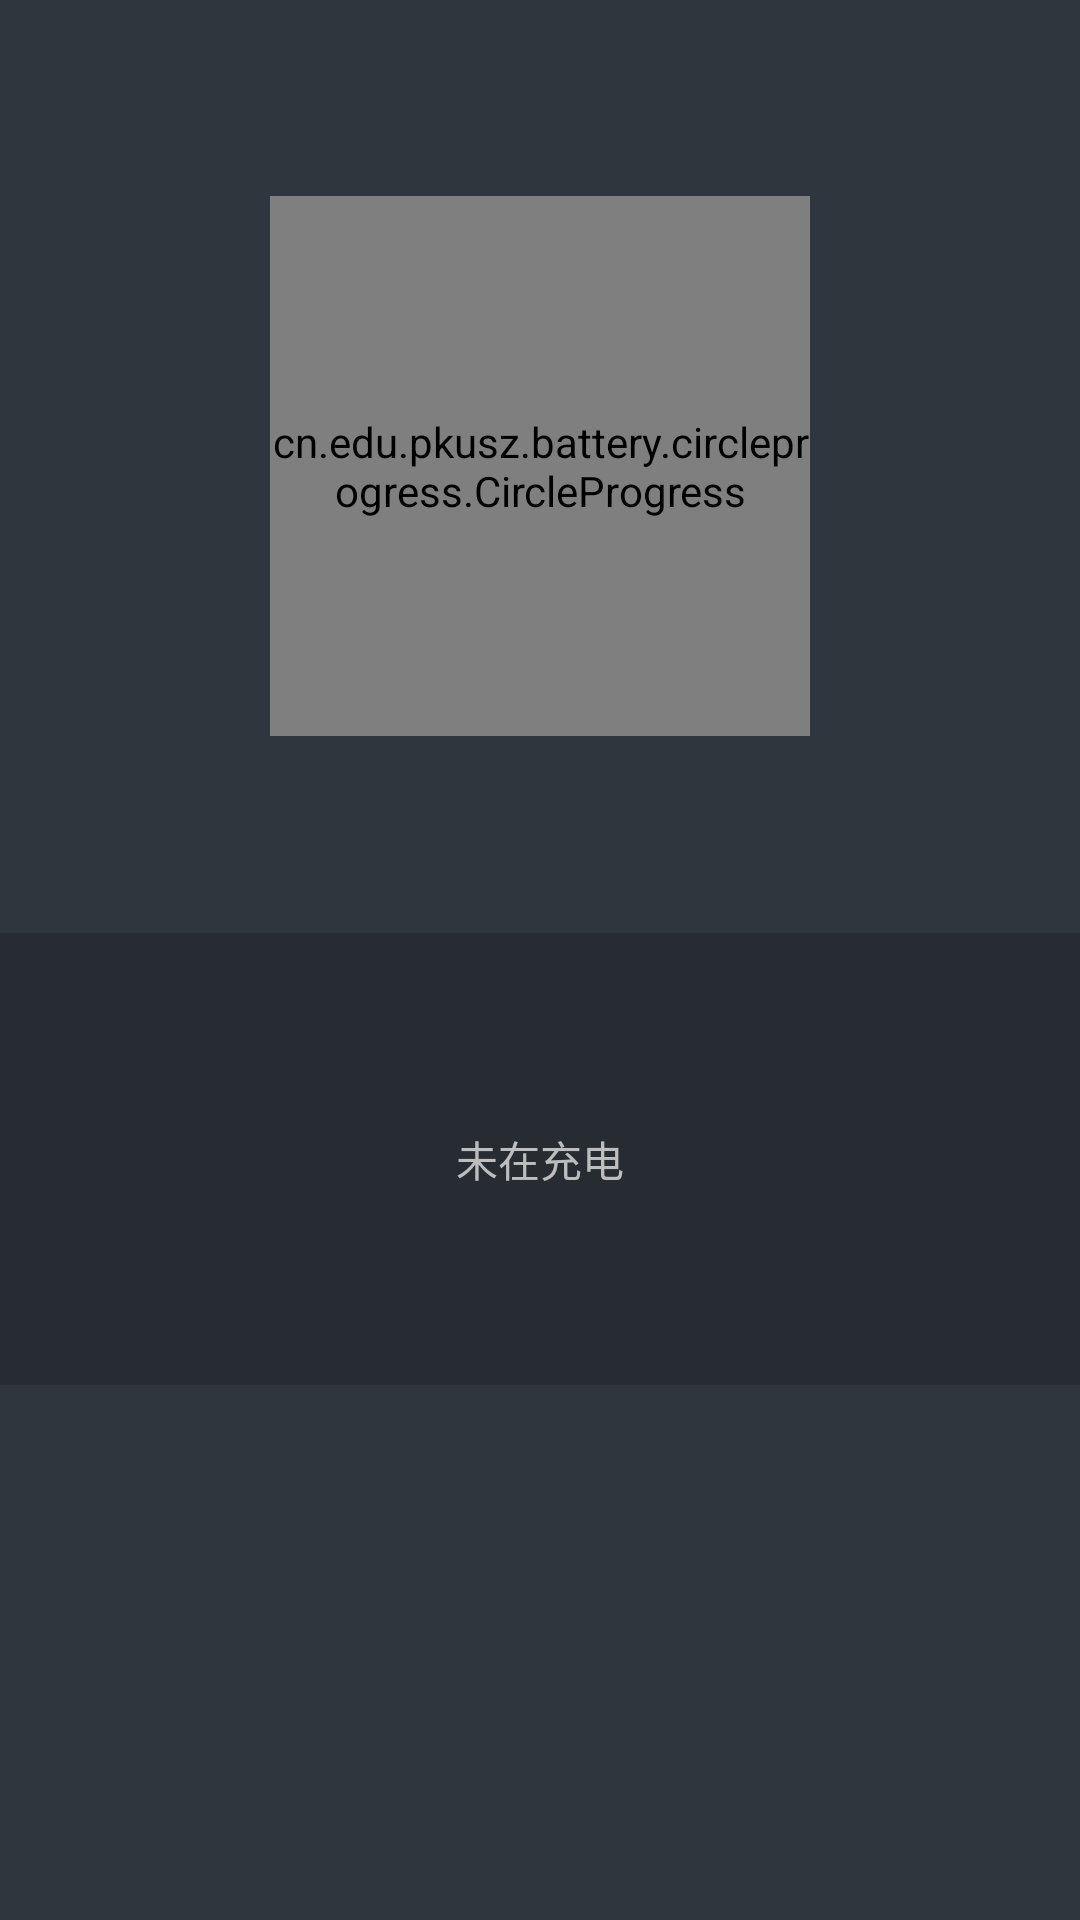

Here is an Android app screen rendered from its layout file. Give the layout XML and the strings, colors and styles it references.
<!-- AndroidManifest.xml: application theme AppBaseTheme -->
<!-- res/layout/tab_fragment_2.xml -->
<?xml version="1.0" encoding="utf-8"?>

<LinearLayout xmlns:android="http://schemas.android.com/apk/res/android"
    xmlns:custom="http://schemas.android.com/apk/res-auto"
    android:layout_width="match_parent"
    android:layout_height="match_parent"
    android:background="@color/deep_blue_background"
    android:orientation="vertical"
    android:weightSum="1">

    <LinearLayout
        android:layout_width="match_parent"
        android:layout_height="50dp"
        android:layout_gravity="center"
        android:layout_weight="0.47"
        android:gravity="center_vertical|center_horizontal"
        >
        <cn.edu.pkusz.battery.circleprogress.CircleProgress
            android:id="@+id/circle_progress"
            android:layout_width="180dp"
            android:layout_height="180dp"
            custom:circle_progress="50" />
    </LinearLayout>

    <LinearLayout
        android:background="@color/deep_blue_important"
        android:layout_width="match_parent"
        android:layout_height="34dp"
        android:layout_weight="0.21"
        android:layout_gravity="center"
        android:gravity="center_vertical|center_horizontal">
        <TextView
            android:textColor="@color/darker_gray"
            android:layout_width="wrap_content"
            android:layout_height="match_parent"
            android:text="@string/nocharging"
            android:id="@+id/charging_status"
            android:layout_gravity="center_horizontal"
            android:gravity="center" />
    </LinearLayout>

</LinearLayout>
<!-- resources referenced by this layout -->
<resources>
  <color name="darker_gray">#ffbdbdbd</color>
  <color name="deep_blue_background">#ff2f363e</color>
  <color name="deep_blue_important">#ff272c32</color>
  <string name="nocharging">未在充电</string>
  <style name="AppBaseTheme" parent="android:Theme.Holo">
          
      </style>
</resources>
